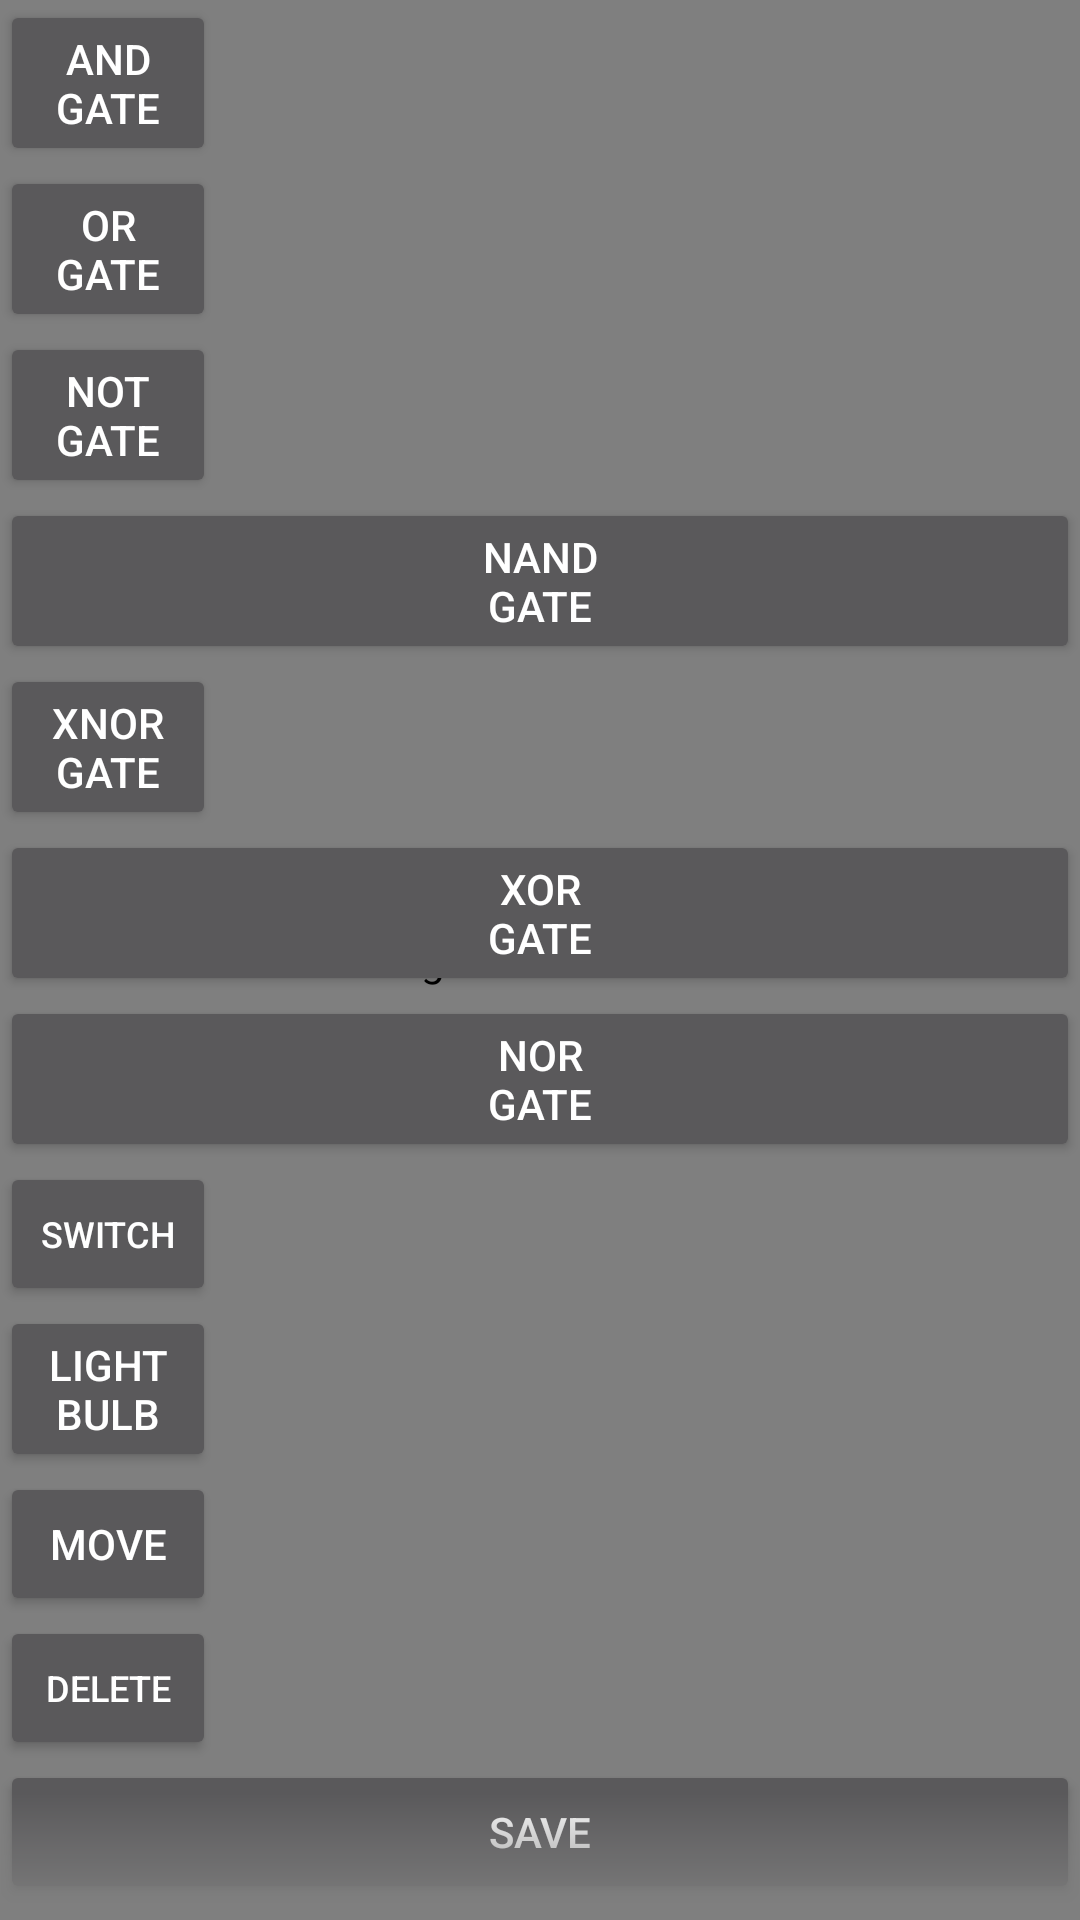

Here is an Android app screen rendered from its layout file. Give the layout XML and the strings, colors and styles it references.
<!-- AndroidManifest.xml: application theme AppTheme -->
<!-- res/layout/activity_main.xml -->
<?xml version="1.0" encoding="utf-8"?>
<androidx.constraintlayout.widget.ConstraintLayout
    xmlns:android="http://schemas.android.com/apk/res/android"
    xmlns:app="http://schemas.android.com/apk/res-auto"
    xmlns:tools="http://schemas.android.com/tools"
    android:layout_width="wrap_content"
    android:layout_height="match_parent"
    tools:context="com.im.logicsimulator.MainDriver">

    <com.im.logicsimulator.MainView
        android:id="@+id/mainView"
        android:layout_width="match_parent"
        android:layout_height="match_parent"
        android:tag="MainView"
        app:layout_constraintEnd_toEndOf="parent"
        app:layout_constraintHorizontal_bias="0.0"
        app:layout_constraintStart_toStartOf="parent"
        app:layout_constraintTop_toTopOf="parent" />


    <ScrollView
        android:id="@+id/scrollView1"
        android:layout_width="match_parent"
        android:layout_height="match_parent"
        android:scrollbars="none"
        android:requiresFadingEdge="vertical"
        android:fadingEdgeLength="50dp"
        >

        <LinearLayout
            android:layout_width="match_parent"
            android:layout_height="wrap_content"
            android:orientation="vertical">
            <Button
                android:id="@+id/addAnd"
                android:layout_width="72dp"
                android:layout_height="wrap_content"
                android:layout_weight="1"
                android:text="@string/multilineAndGate" />

            <Button
                android:id="@+id/addOr"
                android:layout_width="72dp"
                android:layout_height="wrap_content"
                android:layout_weight="1"
                android:text="@string/multilineOrGate" />

            <Button
                android:id="@+id/addNot"
                android:layout_width="72dp"
                android:layout_height="wrap_content"
                android:layout_weight="1"
                android:text="@string/multilineNotGate" />

            <Button
                android:id="@+id/addNAND"
                android:layout_width="match_parent"
                android:layout_height="wrap_content"
                android:layout_weight="1"
                android:text="@string/multilineNandGate"/>

            <Button
                android:id="@+id/addXNOR"
                android:layout_width="72dp"
                android:layout_height="wrap_content"
                android:layout_weight="1"
                android:text="@string/multilineXnorGate" />

            <Button
                android:id="@+id/addXOR"
                android:layout_width="match_parent"
                android:layout_height="wrap_content"
                android:layout_weight="1"
                android:text="@string/multilineXorGate" />

            <Button
                android:id="@+id/addNOR"
                android:layout_width="match_parent"
                android:layout_height="wrap_content"
                android:layout_weight="1"
                android:text="@string/multilineNorGate"/>

            <Button
                android:id="@+id/addSwitch"
                android:layout_width="72dp"
                android:layout_height="wrap_content"
                android:layout_weight="1"
                android:text="@string/addSwitch"
                android:textSize="12sp" />

            <Button
                android:id="@+id/addLight"
                android:layout_width="72dp"
                android:layout_height="wrap_content"
                android:layout_weight="1"
                android:text="@string/multilineLightBulb" />

            <Button
                android:id="@+id/movebutton"
                android:layout_width="72dp"
                android:layout_height="wrap_content"
                android:layout_weight="1"
                android:text="@string/Move" />

            <Button
                android:id="@+id/deletebutton"
                android:layout_width="72dp"
                android:layout_height="wrap_content"
                android:layout_weight="1"
                android:text="@string/Delete"
                android:textSize="12sp" />

            <Button
                android:id="@+id/testSave"
                android:layout_width="match_parent"
                android:layout_height="wrap_content"
                android:layout_weight="1"
                android:text="@string/Save" />

            <Button
                android:id="@+id/loadButton"
                android:layout_width="match_parent"
                android:layout_height="wrap_content"
                android:layout_weight="1"
                android:text="@string/Load" />

        </LinearLayout>
    </ScrollView>
</androidx.constraintlayout.widget.ConstraintLayout>
<!-- resources referenced by this layout -->
<resources>
  <string name="Delete">Delete</string>
  <string name="Load">Load</string>
  <string name="Move">Move</string>
  <string name="Save">Save</string>
  <string name="addSwitch">Switch</string>
  <string name="multilineAndGate">And\nGate</string>
  <string name="multilineLightBulb">Light\nBulb</string>
  <string name="multilineNandGate">Nand\nGate</string>
  <string name="multilineNorGate">Nor\nGate</string>
  <string name="multilineNotGate">Not\nGate</string>
  <string name="multilineOrGate">Or\nGate</string>
  <string name="multilineXnorGate">Xnor\nGate</string>
  <string name="multilineXorGate">Xor\nGate</string>
  <style name="AppTheme" parent="Theme.AppCompat.NoActionBar">
          
          <item name="colorPrimary">@color/colorPrimary</item>
          <item name="colorPrimaryDark">@color/colorPrimaryDark</item>
          <item name="colorAccent">@color/colorAccent</item>
          <item name="android:windowNoTitle">true</item>
          <item name="android:windowActionBar">false</item>
          <item name="android:windowFullscreen">true</item>
          <item name="android:windowContentOverlay">@null</item>
      </style>
  <color name="colorPrimary">#008577</color>
  <color name="colorPrimaryDark">#00574B</color>
  <color name="colorAccent">#00FFFF</color>
</resources>
